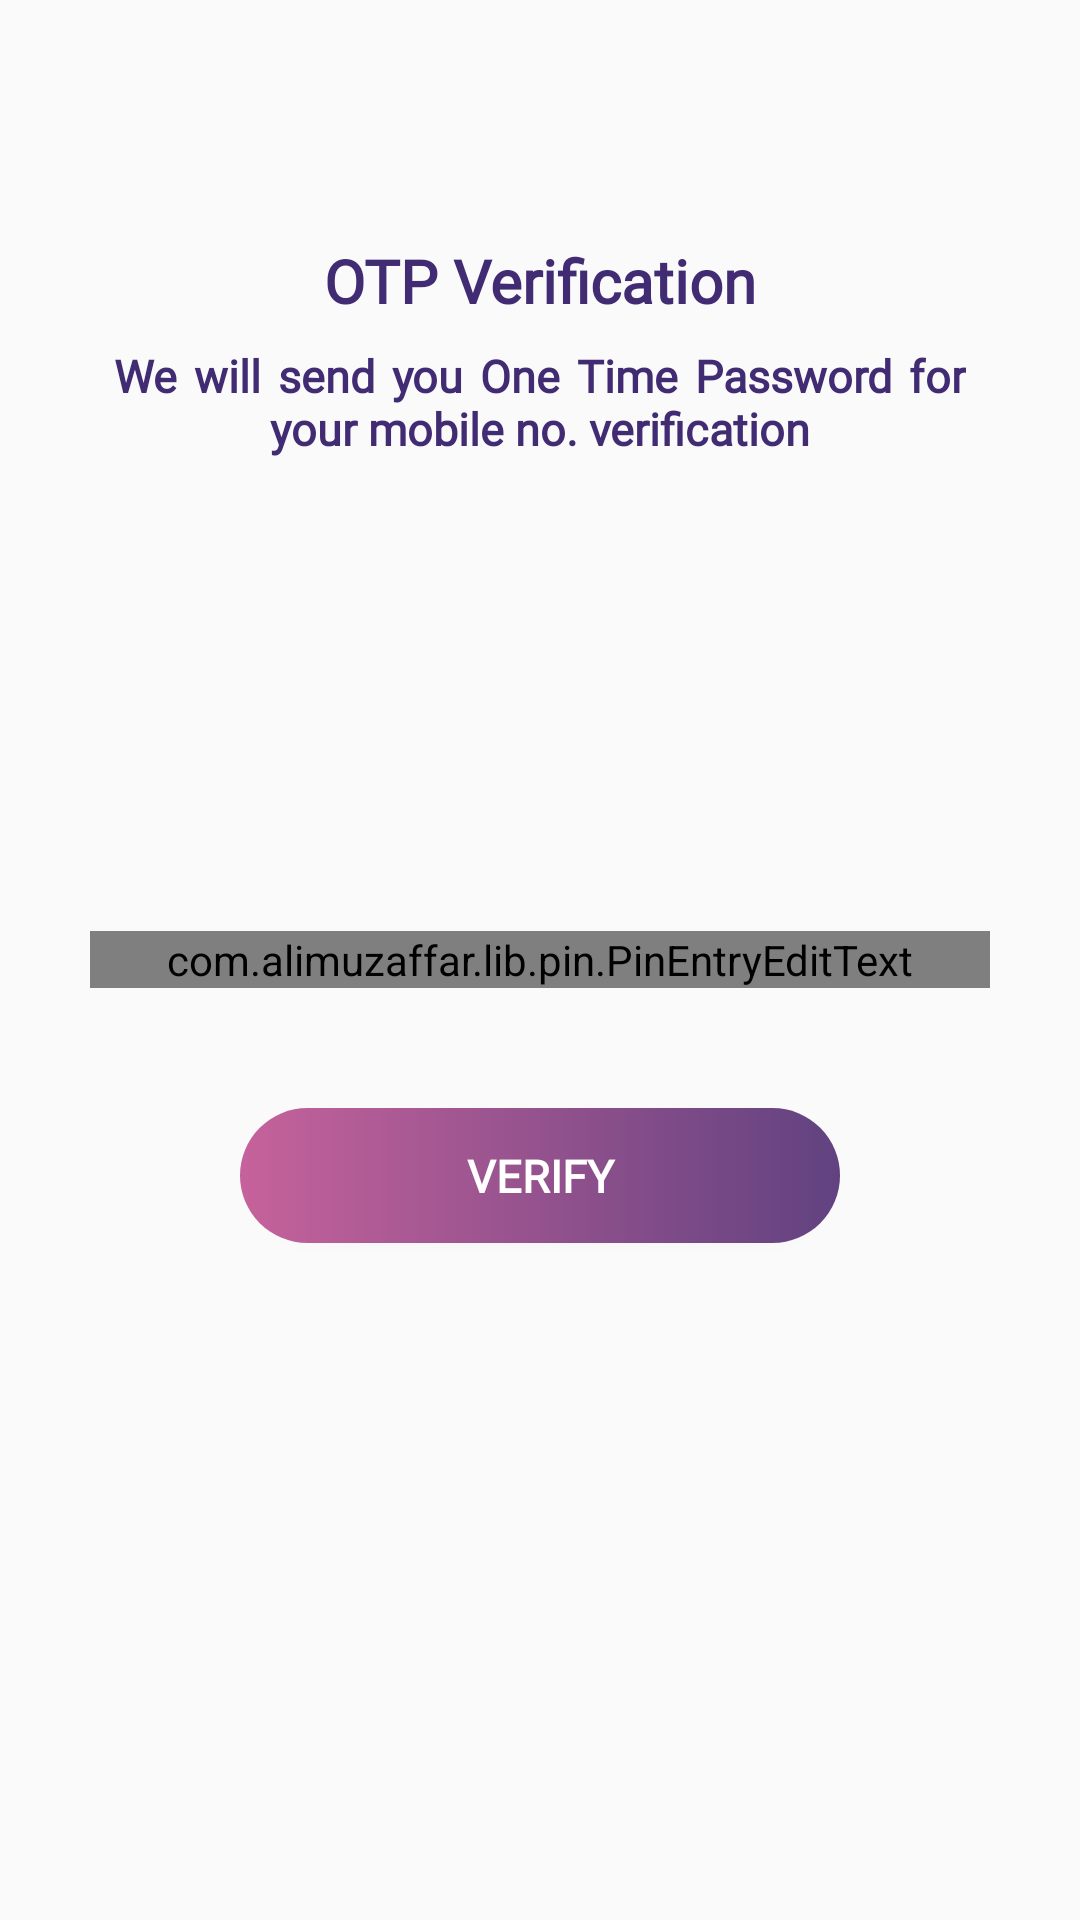

Android layout source for this screen:
<!-- AndroidManifest.xml: application theme AppTheme -->
<!-- res/layout/activity_astro_otp_verify.xml -->
<?xml version="1.0" encoding="utf-8"?>
<RelativeLayout xmlns:android="http://schemas.android.com/apk/res/android"
    xmlns:app="http://schemas.android.com/apk/res-auto"
    xmlns:tools="http://schemas.android.com/tools"
    android:layout_width="match_parent"
    android:layout_height="match_parent"
    android:padding="30dp"
    tools:context=".AstroOtpVerify">

    <TextView
        android:id="@+id/AstromainOtp"
        android:layout_width="wrap_content"
        android:layout_height="wrap_content"
        android:layout_centerHorizontal="true"
        android:layout_marginTop="50dp"
        android:fontFamily="@font/bangla_sangamold"
        android:text="OTP Verification"
        android:textColor="@color/colorPrimary"
        android:textSize="20sp"
        android:textStyle="bold">
    </TextView>

    <TextView
        android:id="@+id/AstronextOtp"
        android:layout_width="wrap_content"
        android:layout_height="wrap_content"
        android:layout_below="@+id/AstromainOtp"
        android:layout_centerHorizontal="true"
        android:layout_margin="8dp"
        android:layout_marginTop="25dp"
        android:fontFamily="@font/bangla_sangamold"
        android:gravity="center_horizontal|center_vertical"
        android:justificationMode="inter_word"
        android:text="@string/we_will_send_you_one_time_password_for_your_mobile_no_verification"
        android:textColor="@color/colorPrimary"
        android:textSize="15sp"
        android:textStyle="bold">
    </TextView>

    <TextView
        android:id="@+id/AstroverifyOtp"
        android:layout_width="wrap_content"
        android:layout_height="wrap_content"
        android:layout_below="@+id/AstronextOtp"
        android:layout_centerHorizontal="true"
        android:layout_marginTop="100dp"
        android:textColor="@color/colorPrimary"
        android:textSize="28sp"
        android:textStyle="bold">
    </TextView>

    <com.alimuzaffar.lib.pin.PinEntryEditText
        android:layout_centerInParent="true"
        android:id="@+id/Astro_txt_pin_entry"
        android:layout_width="match_parent"
        android:layout_height="wrap_content"
        android:cursorVisible="false"
        android:digits="1234567890"
        android:inputType="number"
        android:maxLength="6"
        android:textIsSelectable="false"
        android:textSize="20sp"
        app:pinAnimationType="popIn" />

    
    
    
    
    
    
    
    
    
    
    
    
    
    
    
    
    
    
    
    
    
    

    <Button
        android:id="@+id/AstrootpButton"
        android:layout_width="200dp"
        android:layout_height="45dp"
        android:layout_below="@id/Astro_txt_pin_entry"
        android:layout_centerHorizontal="true"
        android:layout_marginTop="40dp"
        android:background="@drawable/custtom_button"
        android:fontFamily="@font/bangla_sangamold"
        android:text="@string/verify"
        android:textColor="#fff"
        android:textSize="15sp"
        android:textStyle="bold">
    </Button>

    <TextView
        android:visibility="gone"
        android:id="@+id/AstroresendOtp"
        android:layout_width="wrap_content"
        android:layout_height="wrap_content"
        android:layout_centerInParent="true"
        android:layout_centerHorizontal="true"
        android:layout_marginBottom="30dp"
        android:layout_marginTop="20dp"
        android:layout_below="@id/AstrootpButton"
        android:fontFamily="@font/bangla_sangamold"
        android:gravity="center"
        android:text="@string/resend"
        android:textColor="@color/textcolour"
        android:textSize="15sp"
        android:background="?attr/selectableItemBackgroundBorderless"
        android:clickable="true"
        android:textStyle="bold">
    </TextView>


    <ProgressBar
        android:id="@+id/astro_progress_bar"
        android:layout_width="wrap_content"
        android:layout_height="wrap_content"
        android:layout_alignParentBottom="true"
        android:layout_centerHorizontal="true">
    </ProgressBar>

</RelativeLayout>
<!-- resources referenced by this layout -->
<resources>
  <color name="colorPrimary">#412b73</color>
  <color name="textcolour">#614280</color>
  <!-- drawable custtom_button (drawable) -->
  <?xml version="1.0" encoding="utf-8"?>
  <shape xmlns:android="http://schemas.android.com/apk/res/android" android:shape="rectangle">
  <gradient android:startColor="#C6629B" android:endColor="#614280" android:type="linear"/>
      <corners android:radius="50dp"/>
  </shape>
  <string name="resend"><u>Resend Otp</u></string>
  <string name="verify">verify</string>
  <string name="we_will_send_you_one_time_password_for_your_mobile_no_verification">We will send you One Time Password for your mobile no. verification</string>
  <style name="AppTheme" parent="Theme.AppCompat.DayNight.DarkActionBar">
      
      <item name="colorPrimary">@color/colorPrimary</item>
      <item name="colorPrimaryDark">@color/colorPrimaryDark</item>
      <item name="colorAccent">@color/colorAccent</item>
  </style>
  <color name="colorPrimaryDark">#3b2a61</color>
  <color name="colorAccent">#3b2a61</color>
</resources>
